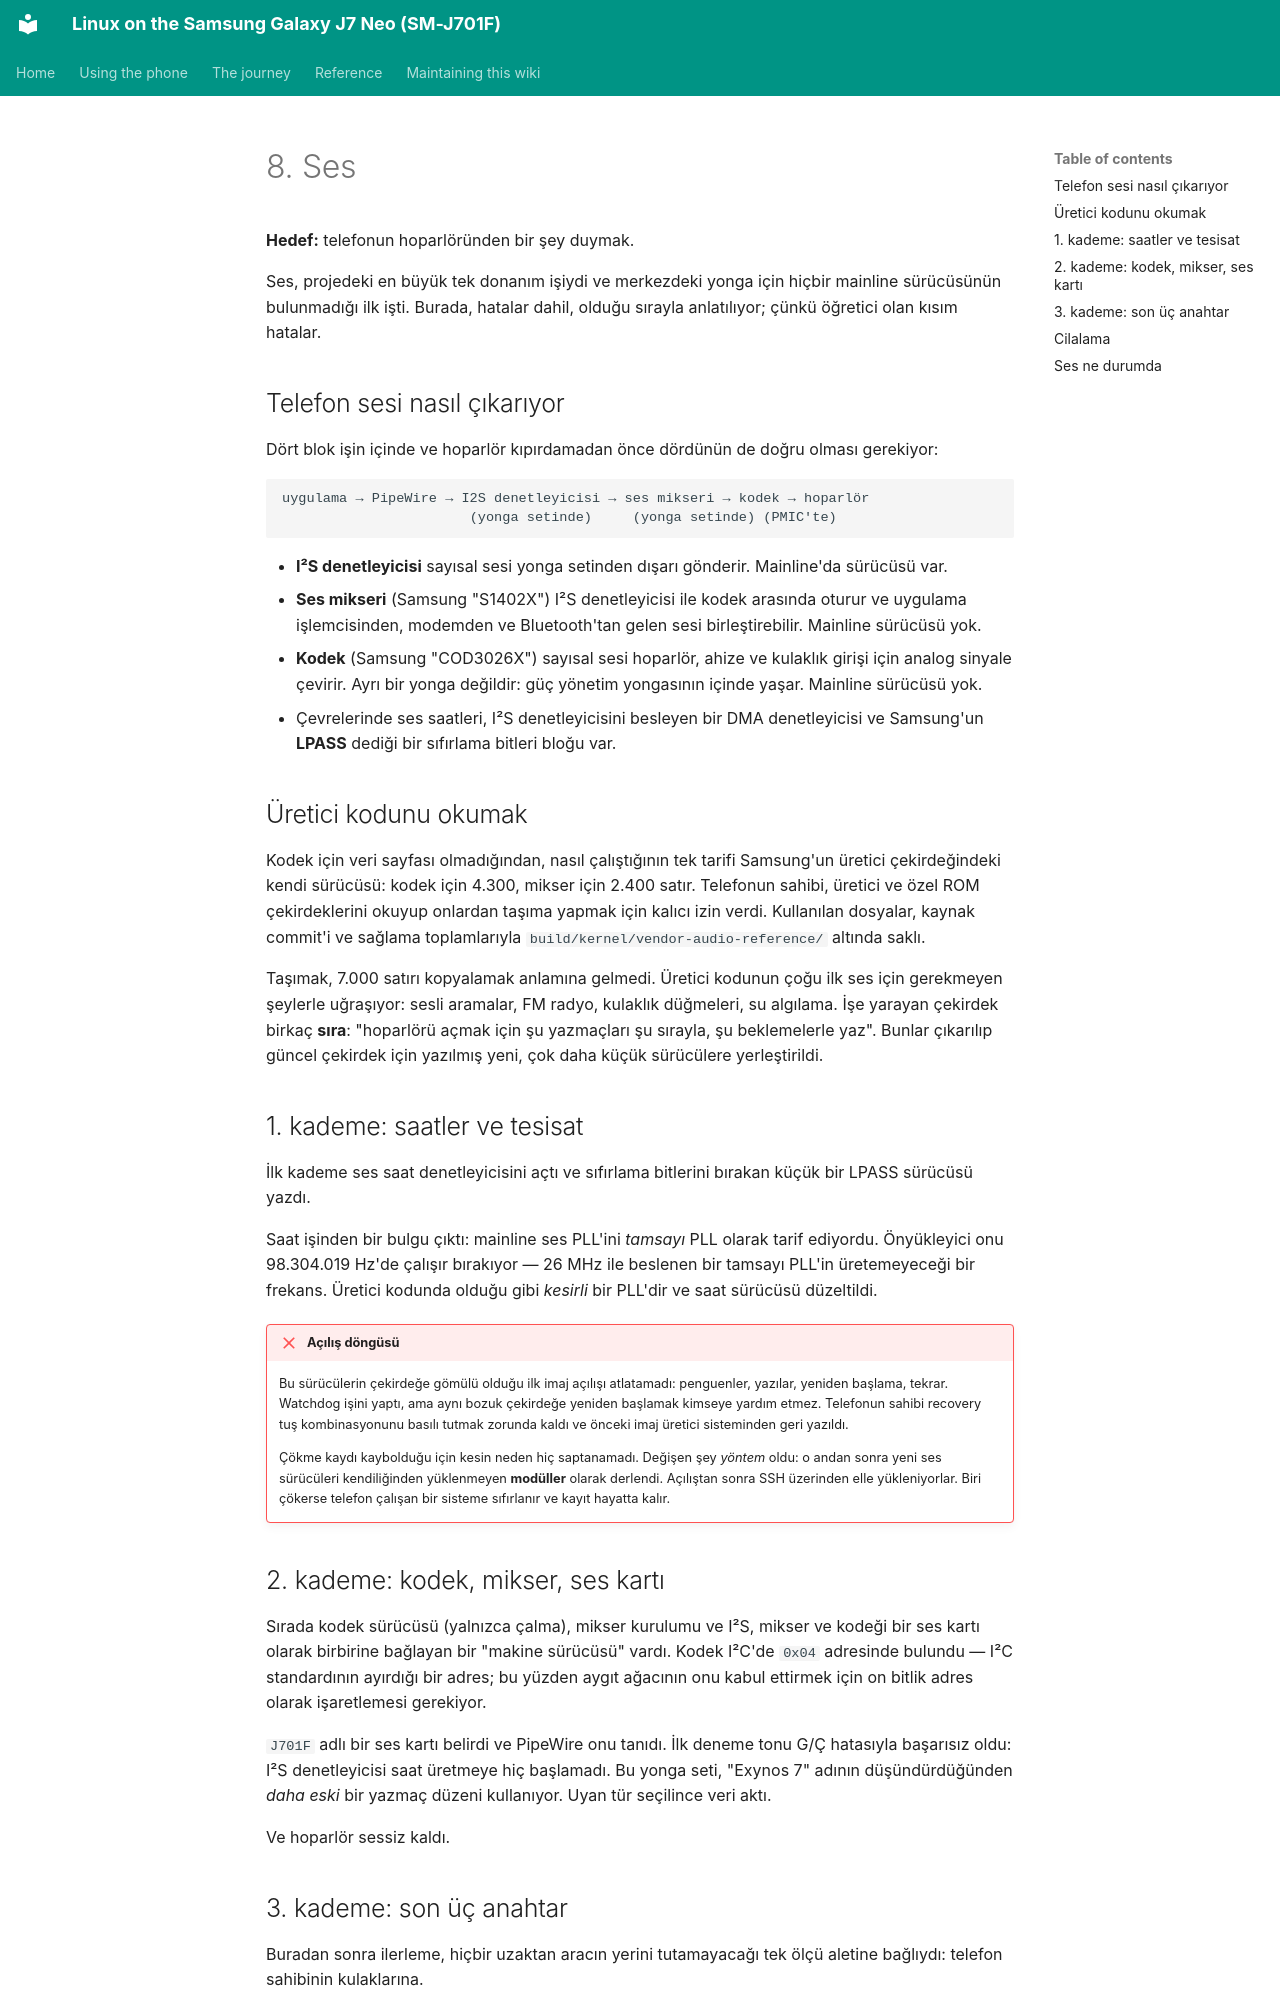

repository: Burak-GGM/j701f-linux · page: journey/08-sound.tr.html · generator: mkdocs

# 8. Ses

**Hedef:** telefonun hoparlöründen bir şey duymak.

Ses, projedeki en büyük tek donanım işiydi ve merkezdeki yonga için hiçbir mainline sürücüsünün bulunmadığı ilk işti. Burada, hatalar dahil, olduğu sırayla anlatılıyor; çünkü öğretici olan kısım hatalar.

## Telefon sesi nasıl çıkarıyor

Dört blok işin içinde ve hoparlör kıpırdamadan önce dördünün de doğru olması gerekiyor:

```text
uygulama → PipeWire → I2S denetleyicisi → ses mikseri → kodek → hoparlör
                       (yonga setinde)     (yonga setinde) (PMIC'te)
```

- **I²S denetleyicisi** sayısal sesi yonga setinden dışarı gönderir. Mainline'da sürücüsü var.
- **Ses mikseri** (Samsung "S1402X") I²S denetleyicisi ile kodek arasında oturur ve uygulama işlemcisinden, modemden ve Bluetooth'tan gelen sesi birleştirebilir. Mainline sürücüsü yok.
- **Kodek** (Samsung "COD3026X") sayısal sesi hoparlör, ahize ve kulaklık girişi için analog sinyale çevirir. Ayrı bir yonga değildir: güç yönetim yongasının içinde yaşar. Mainline sürücüsü yok.
- Çevrelerinde ses saatleri, I²S denetleyicisini besleyen bir DMA denetleyicisi ve Samsung'un **LPASS** dediği bir sıfırlama bitleri bloğu var.

## Üretici kodunu okumak

Kodek için veri sayfası olmadığından, nasıl çalıştığının tek tarifi Samsung'un üretici çekirdeğindeki kendi sürücüsü: kodek için 4.300, mikser için 2.400 satır. Telefonun sahibi, üretici ve özel ROM çekirdeklerini okuyup onlardan taşıma yapmak için kalıcı izin verdi. Kullanılan dosyalar, kaynak commit'i ve sağlama toplamlarıyla `build/kernel/vendor-audio-reference/` altında saklı.

Taşımak, 7.000 satırı kopyalamak anlamına gelmedi. Üretici kodunun çoğu ilk ses için gerekmeyen şeylerle uğraşıyor: sesli aramalar, FM radyo, kulaklık düğmeleri, su algılama. İşe yarayan çekirdek birkaç **sıra**: "hoparlörü açmak için şu yazmaçları şu sırayla, şu beklemelerle yaz". Bunlar çıkarılıp güncel çekirdek için yazılmış yeni, çok daha küçük sürücülere yerleştirildi.

## 1. kademe: saatler ve tesisat

İlk kademe ses saat denetleyicisini açtı ve sıfırlama bitlerini bırakan küçük bir LPASS sürücüsü yazdı.

Saat işinden bir bulgu çıktı: mainline ses PLL'ini *tamsayı* PLL olarak tarif ediyordu. Önyükleyici onu 98.304.019 Hz'de çalışır bırakıyor — 26 MHz ile beslenen bir tamsayı PLL'in üretemeyeceği bir frekans. Üretici kodunda olduğu gibi *kesirli* bir PLL'dir ve saat sürücüsü düzeltildi.

!!! failure "Açılış döngüsü"
    Bu sürücülerin çekirdeğe gömülü olduğu ilk imaj açılışı atlatamadı: penguenler, yazılar, yeniden başlama, tekrar. Watchdog işini yaptı, ama aynı bozuk çekirdeğe yeniden başlamak kimseye yardım etmez. Telefonun sahibi recovery tuş kombinasyonunu basılı tutmak zorunda kaldı ve önceki imaj üretici sisteminden geri yazıldı.

    Çökme kaydı kaybolduğu için kesin neden hiç saptanamadı. Değişen şey *yöntem* oldu: o andan sonra yeni ses sürücüleri kendiliğinden yüklenmeyen **modüller** olarak derlendi. Açılıştan sonra SSH üzerinden elle yükleniyorlar. Biri çökerse telefon çalışan bir sisteme sıfırlanır ve kayıt hayatta kalır.
